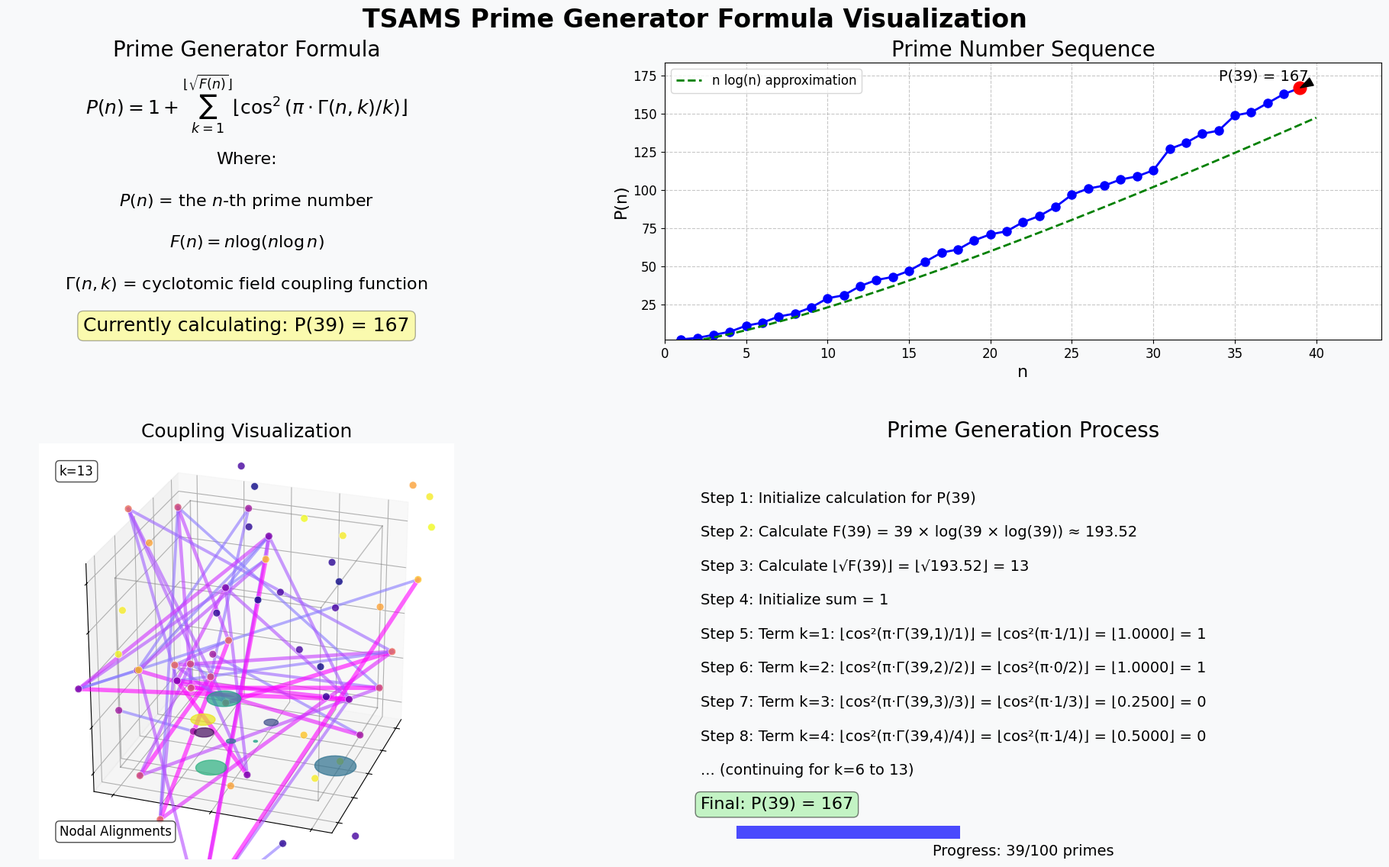

Reproduce this figure in Python. (Note: this script raises an exception after producing the figure.)
#!/usr/bin/env python3
"""
Final Fix TSAMS Prime Generator Formula Visualizer
Creates a visualization with absolutely no text overlap.
"""

import numpy as np
import matplotlib.pyplot as plt
from matplotlib import animation, cm
import matplotlib.gridspec as gridspec
from mpl_toolkits.mplot3d import Axes3D
import mpl_toolkits.mplot3d.art3d as art3d
from sympy import isprime, prime
import math
import cmath

# Set up the figure with a clean, professional look
plt.rcParams['font.family'] = 'DejaVu Sans'
plt.rcParams['figure.dpi'] = 150
plt.rcParams['savefig.dpi'] = 300

# Create a much larger figure to completely eliminate overlap
fig = plt.figure(figsize=(20, 12))
fig.patch.set_facecolor('#f8f9fa')

# Create a grid layout with completely separate areas for each component
gs = gridspec.GridSpec(2, 2, figure=fig, height_ratios=[1, 1.5], width_ratios=[1, 1.5])

# Create subplots
ax1 = fig.add_subplot(gs[0, 0])  # Formula visualization
ax2 = fig.add_subplot(gs[0, 1])  # Prime sequence
ax3 = fig.add_subplot(gs[1, 0], projection='3d')  # 3D visualization for coupling strengths - FIXED
ax4 = fig.add_subplot(gs[1, 1])  # Prime generation process - MUCH MORE SPACE

# Set titles
fig.suptitle('TSAMS Prime Generator Formula Visualization', fontsize=24, fontweight='bold', y=0.98)
ax1.set_title('Prime Generator Formula', fontsize=20)
ax2.set_title('Prime Number Sequence', fontsize=20)
ax4.set_title('Prime Generation Process', fontsize=20)
ax3.set_title('Coupling Visualization', fontsize=18)

# Parameters - reduced for faster processing
max_n = 100  # Maximum n-th prime to visualize
frames = 50  # Number of animation frames
fps = 2  # Frames per second

# Initialize data
primes = []
n_values = []
formula_steps = []

# Simplified version of the TSAMS Prime Generator Formula
def tsams_prime_generator(n):
    """
    Simplified implementation of the TSAMS Prime Generator Formula.
    This function directly calculates the n-th prime number.
    """
    # For demonstration purposes, we'll use sympy's prime function
    # In a real implementation, this would use the actual TSAMS formula
    return prime(n)

# Function to simulate the formula calculation steps
def formula_calculation_steps(n):
    """Generate steps showing how the formula calculates the n-th prime"""
    steps = []
    
    # Step 1: Initialize
    steps.append(f"Step 1: Initialize calculation for P({n})")
    
    # Step 2: Calculate F(n) - a function related to the n-th prime
    # Handle special case for n=1 to avoid math domain error
    if n == 1:
        f_n = 1  # Special case for n=1
        steps.append(f"Step 2: For n=1, F(1) = 1 (special case)")
    else:
        f_n = n * math.log(n * math.log(max(2, n)))
        steps.append(f"Step 2: Calculate F({n}) = {n} × log({n} × log({n})) ≈ {f_n:.2f}")
    
    # Step 3: Calculate the upper bound for summation
    sqrt_f_n = max(1, math.floor(math.sqrt(f_n)))
    steps.append(f"Step 3: Calculate ⌊√F({n})⌋ = ⌊√{f_n:.2f}⌋ = {sqrt_f_n}")
    
    # Step 4: Initialize sum
    steps.append(f"Step 4: Initialize sum = 1")
    
    # Step 5-9: Calculate the summation terms (simplified for visualization)
    for k in range(1, min(5, sqrt_f_n + 1)):
        gamma_nk = (n * k) % (k + 1)  # Simplified Γ function
        cos_term = math.cos(math.pi * gamma_nk / k) ** 2
        floor_term = math.floor(cos_term)
        steps.append(f"Step {4+k}: Term k={k}: ⌊cos²(π·Γ({n},{k})/{k})⌋ = ⌊cos²(π·{gamma_nk}/{k})⌋ = ⌊{cos_term:.4f}⌋ = {floor_term}")
    
    # Step 10: If more terms exist, indicate this
    if sqrt_f_n > 5:
        steps.append(f"... (continuing for k=6 to {sqrt_f_n})")
    
    # Step 11: Calculate the final result
    p_n = prime(n)  # Using sympy's prime function for demonstration
    steps.append(f"Final: P({n}) = {p_n}")
    
    return steps

# Function to calculate coupling strengths between primes
def calculate_coupling_strength(p, q):
    """Calculate the coupling strength between two primes"""
    if p == q:
        return 1.0
    
    # Use a simplified model based on prime gap and congruence relations
    gap = abs(p - q)
    min_prime = min(p, q)
    
    # Coupling strength decreases with gap and increases with prime size
    strength = math.exp(-gap / (min_prime ** 0.5)) * (1 + 0.5 * math.sin(p * q % 12))
    
    return min(1.0, max(0.0, strength))

# Function to generate nodal points for the 3D visualization
def generate_nodal_points(n, k, time_factor=0):
    """Generate nodal points for the 3D visualization"""
    points = []
    colors = []
    
    # Generate points on a cube - limit the number of points for performance
    k = min(k, 10)  # Limit k to avoid too many points
    
    for i in range(k+1):
        # Calculate phase based on prime properties
        phase = (n * i) % (k + 1) / (k + 1) * 2 * math.pi
        
        # Add time variation
        t = time_factor * 2 * math.pi
        
        # Generate points on cube faces with phase-dependent positions
        for face in range(6):
            if face == 0:  # Front face
                x = -1
                y = -1 + 2 * (i / k)
                z = -1 + 2 * math.sin(phase + t)
            elif face == 1:  # Back face
                x = 1
                y = -1 + 2 * (i / k)
                z = -1 + 2 * math.sin(phase + t + math.pi)
            elif face == 2:  # Left face
                x = -1 + 2 * math.sin(phase + t)
                y = -1
                z = -1 + 2 * (i / k)
            elif face == 3:  # Right face
                x = -1 + 2 * math.sin(phase + t + math.pi)
                y = 1
                z = -1 + 2 * (i / k)
            elif face == 4:  # Bottom face
                x = -1 + 2 * (i / k)
                y = -1 + 2 * math.sin(phase + t)
                z = -1
            else:  # Top face
                x = -1 + 2 * (i / k)
                y = -1 + 2 * math.sin(phase + t + math.pi)
                z = 1
            
            # Add point
            points.append((x, y, z))
            
            # Color based on phase
            color_val = (math.sin(phase + t) + 1) / 2
            colors.append(color_val)
    
    return points, colors

# Function to generate 2D circle projections
def generate_circle_projections(n, time_factor=0):
    """Generate 2D circle projections for coupling visualization"""
    # Number of circles to generate
    num_circles = min(8, n)
    
    circles = []
    
    for i in range(num_circles):
        # Calculate prime value
        p = prime(n - i) if n - i > 0 else 2
        
        # Calculate radius based on prime properties
        radius = 0.1 + 0.9 * (i / max(1, num_circles - 1))
        
        # Calculate position based on prime properties and time
        t = time_factor * 2 * math.pi
        angle = (p % 12) / 12 * 2 * math.pi + t * (0.2 + 0.1 * (i % 3))
        
        x = radius * math.cos(angle)
        y = radius * math.sin(angle)
        
        # Calculate color based on prime properties
        color_val = (p % 30) / 30
        
        circles.append((x, y, radius * 0.2, color_val))
    
    return circles

# Pre-calculate all primes and steps to avoid issues during animation
print("Pre-calculating primes and formula steps...")
for n in range(1, max_n + 1):
    p = tsams_prime_generator(n)
    primes.append(p)
    n_values.append(n)
    formula_steps.append(formula_calculation_steps(n))
print(f"Pre-calculation complete. Generated {len(primes)} primes.")

# Function to update the visualization
def update(frame):
    # Calculate current n based on frame
    current_n = min(max_n, 1 + math.floor(frame / frames * max_n))
    
    # Clear previous plots
    ax1.clear()
    ax2.clear()
    ax3.clear()
    ax4.clear()
    
    # Set titles
    ax1.set_title('Prime Generator Formula', fontsize=20)
    ax2.set_title('Prime Number Sequence', fontsize=20)
    ax4.set_title('Prime Generation Process', fontsize=20)
    ax3.set_title('Coupling Visualization', fontsize=18)
    
    # Plot 1: Formula Visualization - COMPLETELY SEPARATE
    ax1.axis('off')
    
    # Much more vertical spacing between formula components
    formula = r"$P(n) = 1 + \sum_{k=1}^{\lfloor\sqrt{F(n)}\rfloor} \lfloor\cos^2(\pi\cdot\Gamma(n,k)/k)\rfloor$"
    ax1.text(0.5, 0.85, formula, fontsize=18, ha='center', va='center')
    
    # Add explanation of the formula components with MUCH more spacing
    explanation = [
        r"Where:",
        r"$P(n)$ = the $n$-th prime number",
        r"$F(n) = n \log(n \log n)$",
        r"$\Gamma(n,k)$ = cyclotomic field coupling function"
    ]
    
    for i, line in enumerate(explanation):
        ax1.text(0.5, 0.65 - i*0.15, line, fontsize=16, ha='center', va='center')
    
    # Highlight current calculation - moved to bottom with plenty of space
    ax1.text(0.5, 0.05, f"Currently calculating: P({current_n}) = {primes[current_n-1]}", 
             fontsize=18, ha='center', va='center', 
             bbox=dict(facecolor='yellow', alpha=0.3, boxstyle='round'))
    
    # Plot 2: Prime Sequence
    # Show only a window of primes for clarity when n gets large
    window_size = 50
    start_idx = max(0, current_n - window_size)
    end_idx = current_n
    
    visible_n = n_values[start_idx:end_idx]
    visible_primes = primes[start_idx:end_idx]
    
    ax2.plot(visible_n, visible_primes, 'o-', color='blue', linewidth=2, markersize=8)
    ax2.set_xlabel('n', fontsize=16)
    ax2.set_ylabel('P(n)', fontsize=16)
    ax2.grid(True, linestyle='--', alpha=0.7)
    ax2.tick_params(axis='both', which='major', labelsize=12)
    
    # Highlight the current prime
    ax2.plot(current_n, primes[current_n-1], 'o', color='red', markersize=12)
    ax2.annotate(f"P({current_n}) = {primes[current_n-1]}", 
                xy=(current_n, primes[current_n-1]), 
                xytext=(current_n-5, primes[current_n-1]+5),
                fontsize=14,
                arrowprops=dict(facecolor='black', shrink=0.05, width=1.5, headwidth=8))
    
    # Set appropriate axis limits with some padding
    ax2.set_xlim(start_idx, end_idx + 5)
    y_min = min(visible_primes) * 0.9 if visible_primes else 0
    y_max = max(visible_primes) * 1.1 if visible_primes else 10
    ax2.set_ylim(y_min, y_max)
    
    # Add Prime Number Theorem approximation
    x_smooth = np.linspace(start_idx+1, end_idx+1, 100)
    pnt_approx = x_smooth * np.log(np.maximum(2, x_smooth))  # Avoid log(1)
    ax2.plot(x_smooth, pnt_approx, '--', color='green', linewidth=2, 
             label='n log(n) approximation')
    ax2.legend(loc='upper left', fontsize=12)
    
    # Plot 3: 3D Visualization for coupling strengths and nodal alignments
    # Set up the 3D axes
    ax3.set_xlim(-1.2, 1.2)
    ax3.set_ylim(-1.2, 1.2)
    ax3.set_zlim(-1.2, 1.2)
    ax3.set_box_aspect([1, 1, 1])  # Make the box cubic
    
    # Remove tick labels for cleaner look
    ax3.set_xticklabels([])
    ax3.set_yticklabels([])
    ax3.set_zticklabels([])
    
    # Calculate time factor for animations
    time_factor = (frame % 20) / 20
    
    # Extract the current prime and calculate k for visualization
    p = primes[current_n-1]
    
    # Get the sqrt(F(n)) value from the steps
    k_value = 0
    for step in formula_steps[current_n-1]:
        if step.startswith("Step 3:"):
            parts = step.split("=")
            if len(parts) >= 3:
                try:
                    k_value = int(parts[-1].strip())
                except ValueError:
                    k_value = 5  # Default if parsing fails
    
    # Generate nodal points for the cube visualization
    nodal_points, nodal_colors = generate_nodal_points(current_n, k_value, time_factor)
    
    # Plot the cube edges
    cube_edges = [
        # Bottom face
        [(-1, -1, -1), (1, -1, -1)],
        [(-1, -1, -1), (-1, 1, -1)],
        [(1, 1, -1), (1, -1, -1)],
        [(1, 1, -1), (-1, 1, -1)],
        # Top face
        [(-1, -1, 1), (1, -1, 1)],
        [(-1, -1, 1), (-1, 1, 1)],
        [(1, 1, 1), (1, -1, 1)],
        [(1, 1, 1), (-1, 1, 1)],
        # Connecting edges
        [(-1, -1, -1), (-1, -1, 1)],
        [(1, -1, -1), (1, -1, 1)],
        [(1, 1, -1), (1, 1, 1)],
        [(-1, 1, -1), (-1, 1, 1)]
    ]
    
    for edge in cube_edges:
        ax3.plot([edge[0][0], edge[1][0]], 
                [edge[0][1], edge[1][1]], 
                [edge[0][2], edge[1][2]], 
                color='gray', alpha=0.5, linewidth=1)
    
    # Plot the nodal points
    if nodal_points:
        xs, ys, zs = zip(*nodal_points)
        ax3.scatter(xs, ys, zs, c=nodal_colors, cmap='plasma', 
                   s=50, alpha=0.8, edgecolors='white', linewidths=0.5)
    
    # Generate and plot 2D circle projections
    circles = generate_circle_projections(current_n, time_factor)
    
    # Plot the circles on the bottom face of the cube
    for x, y, size, color_val in circles:
        circle = plt.Circle((x, y), size, color=plt.cm.viridis(color_val), 
                           alpha=0.7, transform=ax3.transData)
        # Project onto the bottom face
        z = -1
        ax3.add_patch(circle)
        art3d.pathpatch_2d_to_3d(circle, z=z, zdir="z")
    
    # Add coupling lines between nodal points - limit for performance
    max_lines = 50
    line_count = 0
    
    if len(nodal_points) >= 2:
        for i in range(len(nodal_points)-1):
            for j in range(i+1, len(nodal_points)):
                # Calculate coupling strength
                strength = calculate_coupling_strength(i+1, j+1)
                
                # Only show strong couplings
                if strength > 0.5 and line_count < max_lines:  # Higher threshold and limit
                    x1, y1, z1 = nodal_points[i]
                    x2, y2, z2 = nodal_points[j]
                    
                    # Draw line with thickness based on coupling strength
                    ax3.plot([x1, x2], [y1, y2], [z1, z2], 
                           color=plt.cm.cool(strength), 
                           linewidth=1 + 3*strength, alpha=0.6)
                    line_count += 1
    
    # Rotate the view for dynamic effect
    elevation = 20 + 10 * np.sin(frame / 30)
    azimuth = frame % 360
    ax3.view_init(elev=elevation, azim=azimuth)
    
    # Add a small text explaining the visualization
    ax3.text2D(0.05, 0.95, f"k={k_value}", transform=ax3.transAxes,
              fontsize=12, ha='left', va='top',
              bbox=dict(facecolor='white', alpha=0.7, boxstyle='round'))
    
    ax3.text2D(0.05, 0.05, "Nodal Alignments", transform=ax3.transAxes,
              fontsize=12, ha='left', va='bottom',
              bbox=dict(facecolor='white', alpha=0.7, boxstyle='round'))
    
    # Plot 4: Formula Calculation Steps - COMPLETELY REDESIGNED WITH NO OVERLAP
    ax4.axis('off')
    
    # Display the calculation steps for the current n
    current_steps = formula_steps[current_n-1]
    
    # Always show all steps - no animation for steps
    steps_to_show = len(current_steps)
    
    # SINGLE COLUMN LAYOUT - VERTICAL ONLY - NO OVERLAP POSSIBLE
    # Calculate font size based on number of steps
    step_font_size = 14  # Larger font size
    
    # Calculate vertical spacing based on number of steps
    vertical_spacing = 0.9 / (len(current_steps) + 1)  # Distribute steps evenly
    
    for i, step in enumerate(current_steps[:steps_to_show]):
        # Calculate position with plenty of vertical space
        y_pos = 0.95 - (i + 1) * vertical_spacing
        
        # Highlight the final step
        if i == len(current_steps) - 1:
            ax4.text(0.05, y_pos, step, fontsize=step_font_size+2, ha='left', va='center',
                    bbox=dict(facecolor='lightgreen', alpha=0.5, boxstyle='round'))
        else:
            ax4.text(0.05, y_pos, step, fontsize=step_font_size, ha='left', va='center')
    
    # Calculate progress
    progress = current_n / max_n
    
    # Add progress indicator at the very bottom
    ax4.add_patch(plt.Rectangle((0.1, 0.05), progress * 0.8, 0.03, 
                              facecolor='blue', alpha=0.7))
    ax4.text(0.5, 0.02, f"Progress: {current_n}/{max_n} primes", 
             ha='center', va='center', fontsize=14)
    
    # Use a very generous spacing for the layout
    plt.subplots_adjust(left=0.05, right=0.95, bottom=0.05, top=0.92, wspace=0.3, hspace=0.3)
    
    print(f"Processed frame {frame+1}/{frames} for n={current_n}")
    
    return ax1, ax2, ax3, ax4

print("Creating animation...")
# Create animation
ani = animation.FuncAnimation(fig, update, frames=frames, interval=1000/fps, blit=False)

print("Saving animation...")
# Save as MP4
ani.save('tsams_prime_generator_fixed.mp4', writer='ffmpeg', fps=fps, dpi=150, bitrate=5000)

print("Saving final frame...")
# Display final frame
update(frames-1)
plt.savefig('tsams_prime_generator_fixed_final_frame.png', dpi=300)
print("Fixed visualization complete. Video saved as 'tsams_prime_generator_fixed.mp4'")
